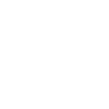
t = 0.00 s
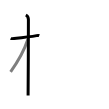
t = 2.50 s
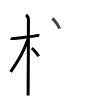
t = 4.75 s
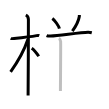
t = 7.25 s
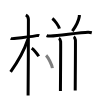
t = 9.50 s
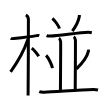
t = 12.00 s

The animated SVG that drew these frames (rendered in a browser with its animation timeline set to each time). Animation: 12 SMIL elements (animate=12); one cycle of 12.00 s.

<svg width="109px" height="109px" viewBox="0 0 px 109px" xmlns="http://www.w3.org/2000/svg" xmlns:xlink="http://www.w3.org/1999/xlink" xml:space="preserve" version="1.1"  baseProfile="full">
<path d="M10.78,38.22c0.35,0.24,2.39,0.41,3.31,0.31c3.94-0.41,16.12-1.71,22.45-2.91c0.92-0.17,2.15-0.24,2.73,0" style="fill:none;stroke:black;stroke-width:3;opacity:0">
  <animate attributeType="CSS" attributeName="opacity" from="0" to="1" begin="0s" dur="1s" repeatCount="0" fill="freeze" />
</path>
<path d="M25.86,15c0.91,0.47,2.54,2.25,2.54,4.42c0,0.95-0.12,70.25-0.3,76.08" style="fill:none;stroke:black;stroke-width:3;opacity:0">
  <animate attributeType="CSS" attributeName="opacity" from="0" to="1" begin="1s" dur="1s" repeatCount="0" fill="freeze" />
</path>
<path d="M27.94,39.28C24,51,16.75,63.25,10.61,71.84" style="fill:none;stroke:black;stroke-width:3;opacity:0">
  <animate attributeType="CSS" attributeName="opacity" from="0" to="1" begin="2s" dur="1s" repeatCount="0" fill="freeze" />
</path>
<path d="M31.72,48.15c2.01,1.31,5.33,5.56,7.03,8.1" style="fill:none;stroke:black;stroke-width:3;opacity:0">
  <animate attributeType="CSS" attributeName="opacity" from="0" to="1" begin="3s" dur="1s" repeatCount="0" fill="freeze" />
</path>
<path d="M52.33,18.59c2.5,1.77,6.47,7.3,7.1,10.06" style="fill:none;stroke:black;stroke-width:3;opacity:0">
  <animate attributeType="CSS" attributeName="opacity" from="0" to="1" begin="4s" dur="1s" repeatCount="0" fill="freeze" />
</path>
<path d="M79.35,15.01c0.02,0.38,0.04,0.98-0.04,1.52c-0.52,3.21-2.73,8.82-6.93,14.57" style="fill:none;stroke:black;stroke-width:3;opacity:0">
  <animate attributeType="CSS" attributeName="opacity" from="0" to="1" begin="5s" dur="1s" repeatCount="0" fill="freeze" />
</path>
<path d="M46.58,35.6c1.09,0.47,3.07,0.52,4.16,0.47c7.91-0.36,29.64-3.55,37.25-3.74c1.81-0.05,2.9,0.22,3.8,0.46" style="fill:none;stroke:black;stroke-width:3;opacity:0">
  <animate attributeType="CSS" attributeName="opacity" from="0" to="1" begin="6s" dur="1s" repeatCount="0" fill="freeze" />
</path>
<path d="M58.91,38.25c0.96,0.5,1.53,2.25,1.72,3.25S60.44,84.25,60.44,91" style="fill:none;stroke:black;stroke-width:3;opacity:0">
  <animate attributeType="CSS" attributeName="opacity" from="0" to="1" begin="7s" dur="1s" repeatCount="0" fill="freeze" />
</path>
<path d="M73.69,36.75c0.96,0.5,1.53,2.25,1.72,3.25c0.19,1-0.19,45-0.19,50.5" style="fill:none;stroke:black;stroke-width:3;opacity:0">
  <animate attributeType="CSS" attributeName="opacity" from="0" to="1" begin="8s" dur="1s" repeatCount="0" fill="freeze" />
</path>
<path d="M46.12,55.34c2.22,2.26,5.73,9.29,6.28,12.8" style="fill:none;stroke:black;stroke-width:3;opacity:0">
  <animate attributeType="CSS" attributeName="opacity" from="0" to="1" begin="9s" dur="1s" repeatCount="0" fill="freeze" />
</path>
<path d="M88.43,49.51c0.04,0.46,0.08,1.18-0.07,1.83c-0.89,3.86-4.7,10.6-11.93,17.51" style="fill:none;stroke:black;stroke-width:3;opacity:0">
  <animate attributeType="CSS" attributeName="opacity" from="0" to="1" begin="10s" dur="1s" repeatCount="0" fill="freeze" />
</path>
<path d="M39.25,91.7c1.33,0.54,3.77,0.58,5.1,0.54C53.5,92,78.27,90,93.34,89.51c2.22-0.07,3.55,0.26,4.66,0.53" style="fill:none;stroke:black;stroke-width:3;opacity:0">
  <animate attributeType="CSS" attributeName="opacity" from="0" to="1" begin="11s" dur="1s" repeatCount="0" fill="freeze" />
</path>
</svg>
